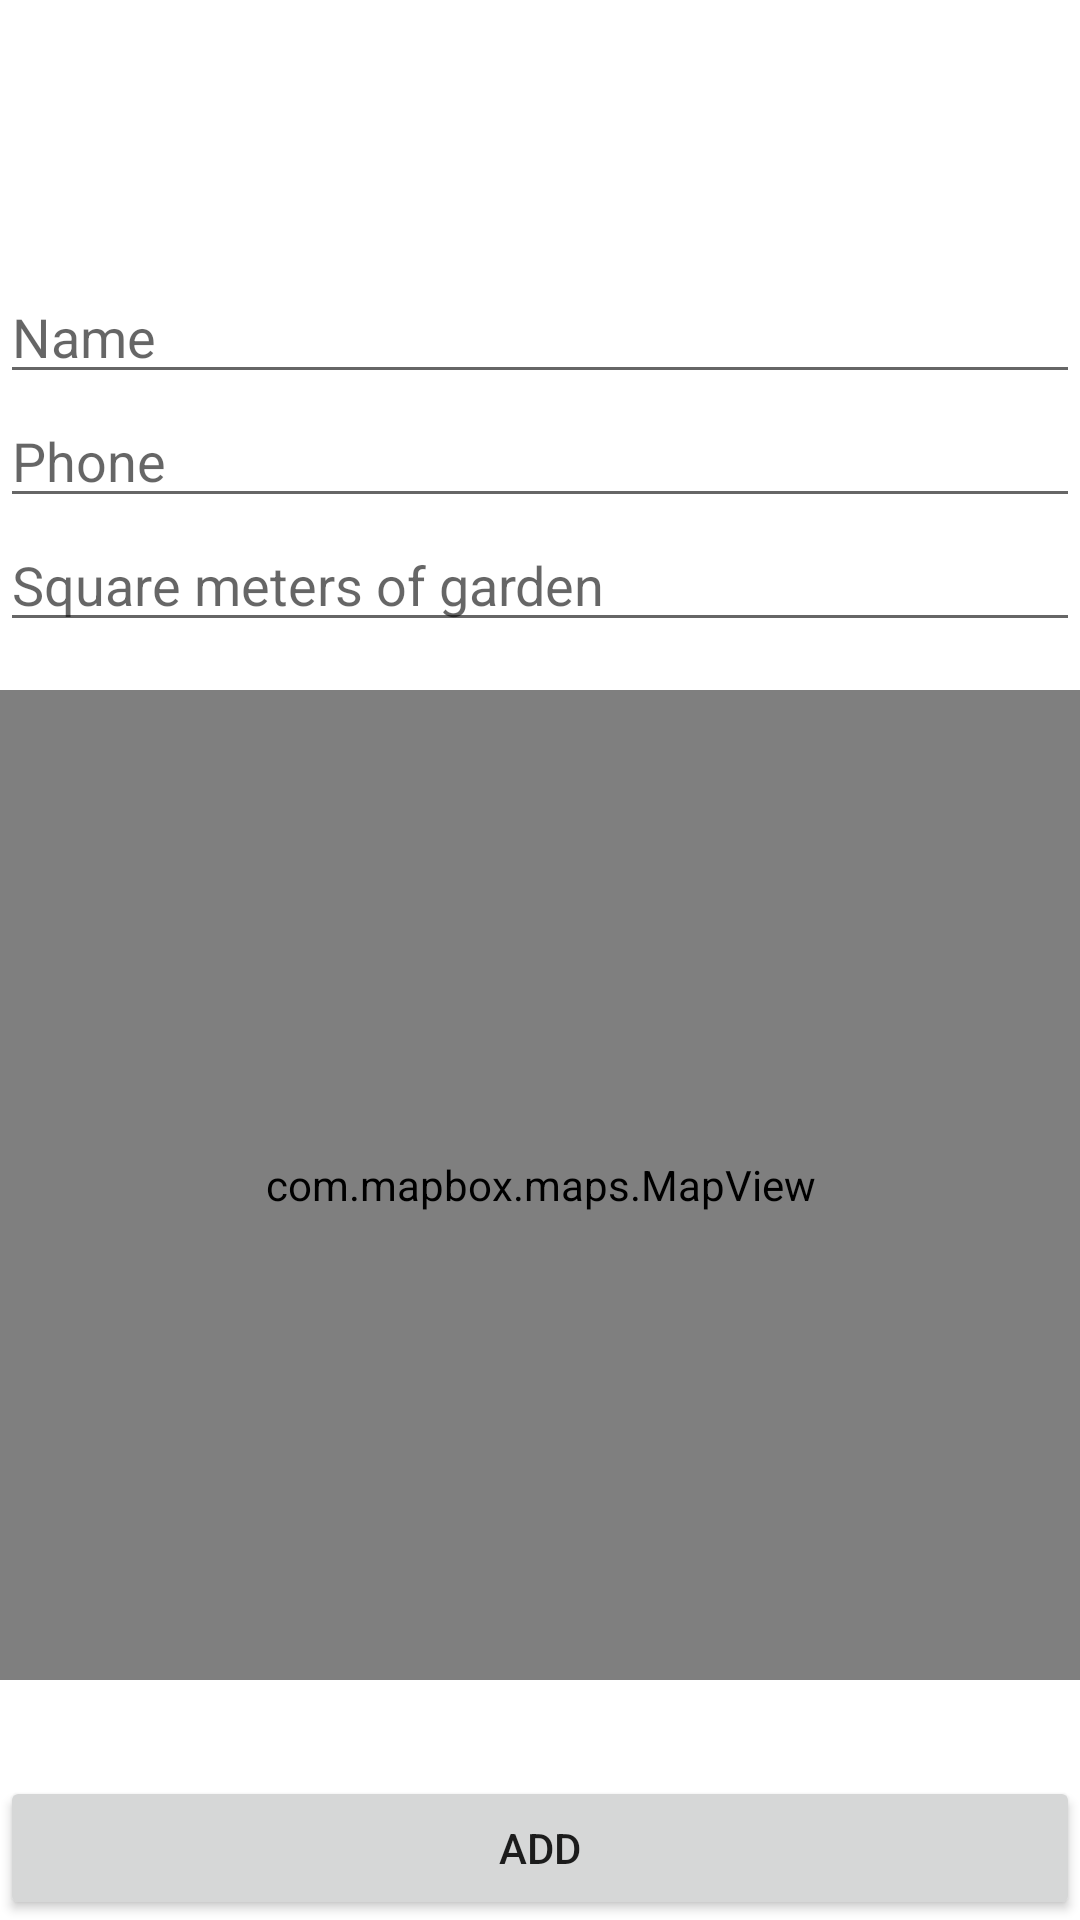

Write the Android layout XML for this screen, with the resource values it uses.
<!-- AndroidManifest.xml: application theme Theme.Gardeners -->
<!-- res/layout/activity_register_client.xml -->
<?xml version="1.0" encoding="utf-8"?>
<androidx.constraintlayout.widget.ConstraintLayout xmlns:android="http://schemas.android.com/apk/res/android"
    xmlns:app="http://schemas.android.com/apk/res-auto"
    xmlns:tools="http://schemas.android.com/tools"
    android:id="@+id/main"
    android:layout_width="match_parent"
    android:layout_height="match_parent"
    tools:context=".view.RegisterClientView">

    <Button
        android:id="@+id/add_client_button"
        android:layout_width="match_parent"
        android:layout_height="wrap_content"
        android:layout_marginTop="16dp"
        android:text="Add"
        app:layout_constraintBottom_toBottomOf="parent"
        app:layout_constraintEnd_toEndOf="parent"
        app:layout_constraintStart_toStartOf="parent"
        app:layout_constraintTop_toBottomOf="@+id/constraintLayout" />

    <LinearLayout
        android:id="@+id/linearLayout"
        android:layout_width="match_parent"
        android:layout_height="wrap_content"
        android:layout_marginTop="90dp"
        android:orientation="vertical"
        app:layout_constraintTop_toTopOf="parent"
        tools:layout_editor_absoluteX="1dp">

        <EditText
            android:id="@+id/name"
            android:layout_width="match_parent"
            android:layout_height="wrap_content"
            android:ems="20"
            android:hint="Name"
            android:inputType="text" />

        <EditText
            android:id="@+id/phone"
            android:layout_width="match_parent"
            android:layout_height="wrap_content"
            android:ems="20"
            android:hint="Phone"
            android:inputType="text" />

        <EditText
            android:id="@+id/garden_size"
            android:layout_width="match_parent"
            android:layout_height="wrap_content"
            android:ems="20"
            android:hint="Square meters of garden"
            android:inputType="number" />
    </LinearLayout>

    <androidx.constraintlayout.widget.ConstraintLayout
        android:id="@+id/constraintLayout"
        android:layout_width="match_parent"
        android:layout_height="0dp"
        android:layout_marginTop="16dp"
        android:layout_marginBottom="16dp"
        app:layout_constraintBottom_toTopOf="@+id/add_client_button"
        app:layout_constraintTop_toBottomOf="@+id/linearLayout"
        tools:layout_editor_absoluteX="1dp">

        <com.mapbox.maps.MapView xmlns:android="http://schemas.android.com/apk/res/android"
            xmlns:mapbox="http://schemas.android.com/apk/res-auto"
            xmlns:tools="http://schemas.android.com/tools"
            android:id="@+id/registerMapView"
            android:layout_width="match_parent"
            android:layout_height="match_parent"
            mapbox:mapbox_cameraTargetLat="41.656"
            mapbox:mapbox_cameraTargetLng="-0.87734"
            mapbox:mapbox_cameraZoom="11.0" />

    </androidx.constraintlayout.widget.ConstraintLayout>

</androidx.constraintlayout.widget.ConstraintLayout>
<!-- resources referenced by this layout -->
<resources>
  <style name="Theme.Gardeners" parent="Theme.MaterialComponents.DayNight.DarkActionBar">
          
          <item name="colorPrimary">@color/purple_500</item>
          <item name="colorPrimaryVariant">@color/purple_700</item>
          <item name="colorOnPrimary">@color/white</item>
          
          <item name="colorSecondary">@color/teal_200</item>
          <item name="colorSecondaryVariant">@color/teal_700</item>
          <item name="colorOnSecondary">@color/black</item>
          
          <item name="android:statusBarColor">?attr/colorPrimaryVariant</item>
          
      </style>
  <!-- not gathered from this repository: default colours our renderer supplied (Android Studio template values) -->
  <color name="purple_500">#FF6200EE</color>
  <color name="purple_700">#FF3700B3</color>
  <color name="teal_200">#FF03DAC5</color>
  <color name="teal_700">#FF018786</color>
  <color name="black">#FF000000</color>
  <color name="white">#FFFFFFFF</color>
</resources>
